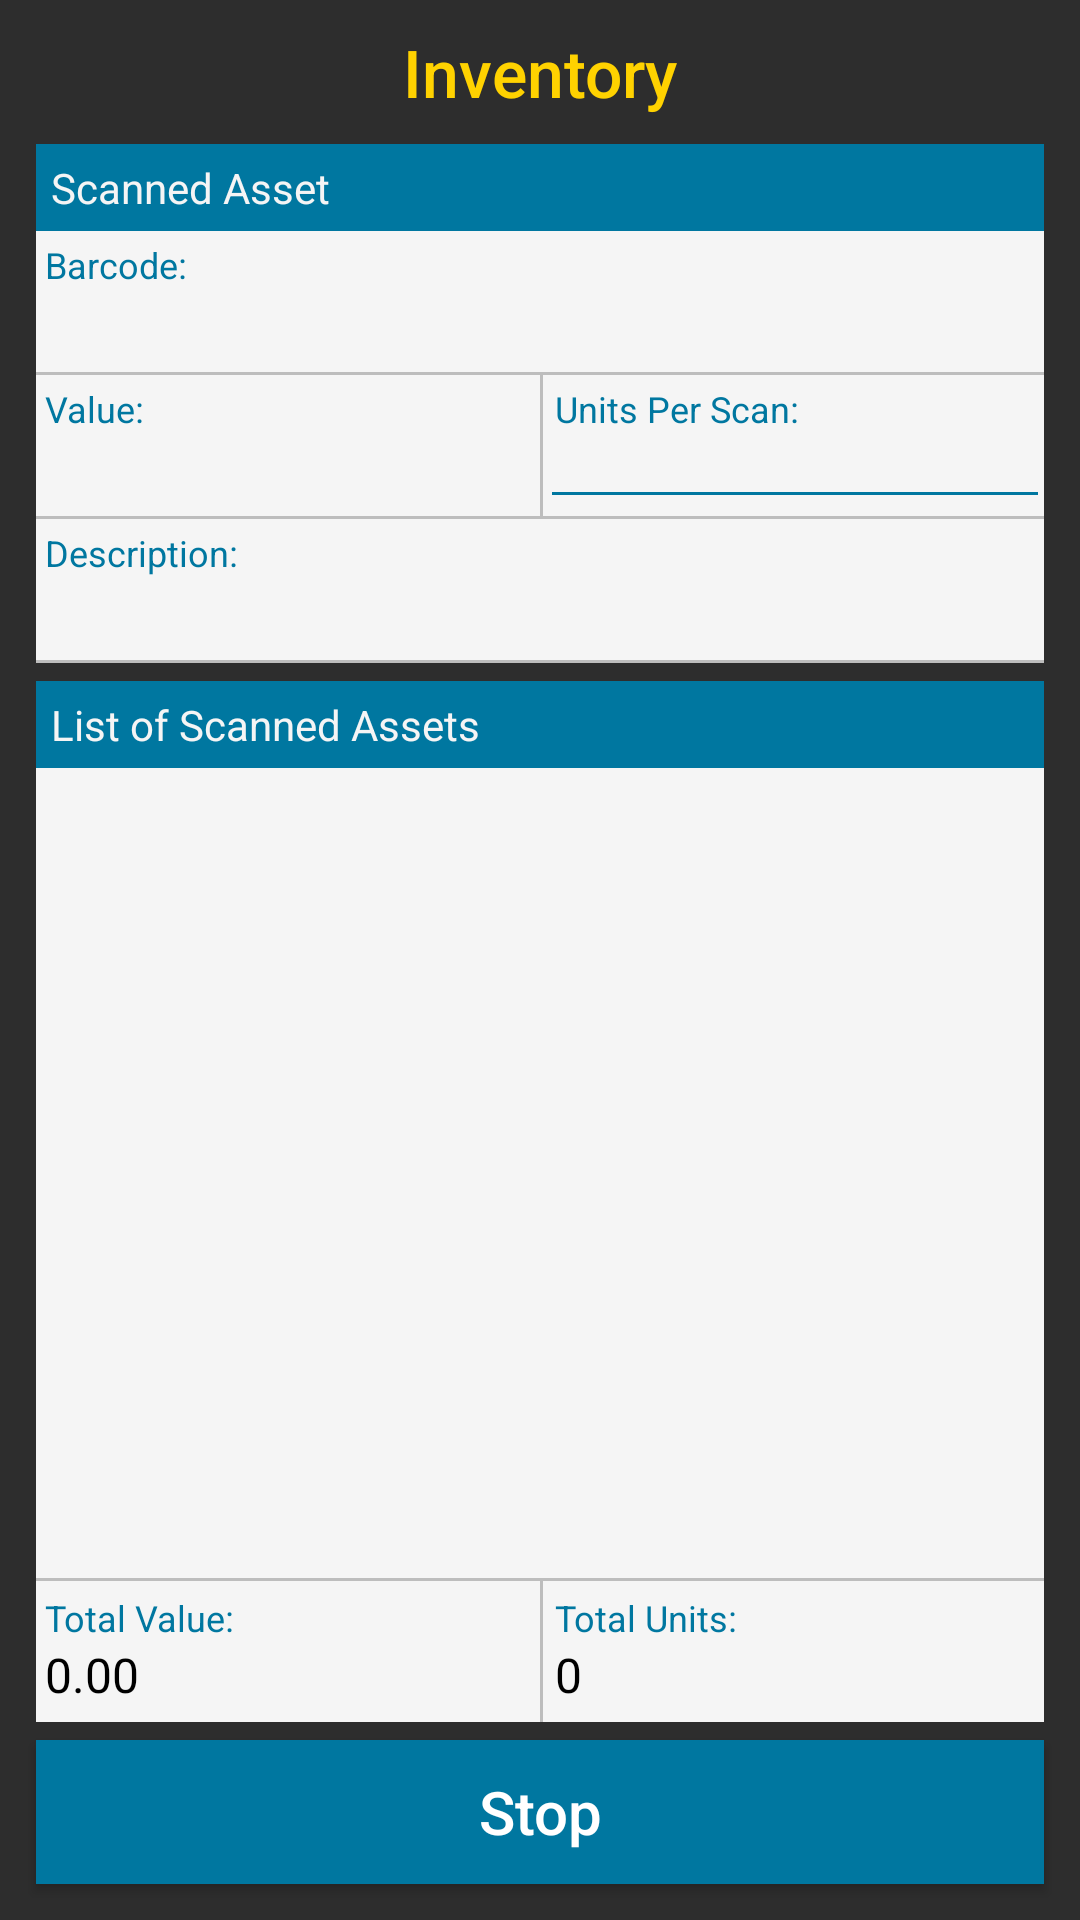

Layout XML and referenced resources for this Android screen:
<!-- AndroidManifest.xml: application theme AppTheme -->
<!-- res/layout/activity_inventory.xml -->
<?xml version="1.0" encoding="utf-8"?>
<LinearLayout xmlns:android="http://schemas.android.com/apk/res/android"
    xmlns:tools="http://schemas.android.com/tools"
    android:orientation="vertical"
    android:id="@+id/activity_inventory"
    android:layout_width="match_parent"
    android:layout_height="match_parent"
    tools:context="com.symbol.assettrackerlite.InventoryActivity"
    android:background="#2d2d2d">

    
    <LinearLayout style="@style/TitleBar">

        <ImageView
            style="@style/TitleIcon"
            android:src="@drawable/arrow_left"
            android:layout_marginLeft="12dp"
            android:onClick="onBackButton"
            />

        <TextView
            style="@style/Title"
            android:text="Inventory"
            android:layout_marginRight="36dp"
            />

    </LinearLayout>
    <TextView
        android:padding="5dp"
        android:text="@string/assetinformation_string"
        android:layout_width="match_parent"
        android:layout_height="wrap_content"
        android:background="#0077a0"
        android:textColor="#f5f5f5"
        android:layout_marginLeft="12dp"
        android:layout_marginRight="12dp"
        />
    
    <LinearLayout
        android:focusable="true"
        android:focusableInTouchMode="true"
        android:layout_width="0px"
        android:layout_height="0px"
        />
    <LinearLayout
        android:layout_width="match_parent"
        android:layout_height="wrap_content"
        android:background="#f5f5f5"
        android:orientation="vertical"
        android:layout_marginLeft="12dp"
        android:layout_marginRight="12dp">
        <LinearLayout
            android:layout_width="match_parent"
            android:layout_height="48dp"
            android:orientation="vertical"
            android:background="@drawable/border">
        <TextView
            android:text="@string/barcode_string"
            android:textSize="12dp"
            android:layout_width="match_parent"
            android:layout_height="wrap_content"
            android:background="#f5f5f5"
            android:textColor="#0077a0"
            android:paddingLeft="5dp"
            android:paddingTop="5dp"
            android:paddingRight="5dp"/>
        <TextView
            android:text=""
            android:layout_width="match_parent"
            android:layout_height="wrap_content"
            android:layout_alignParentBottom="true"
            android:layout_centerHorizontal="true"

            android:textColor="#000"
            android:id="@+id/itemBarcode"
            android:textSize="16dp"
            android:paddingLeft="5dp"
            android:paddingRight="5dp"
            />
        </LinearLayout>
        <LinearLayout
            android:layout_width="match_parent"
            android:layout_height="48dp"
            android:orientation="horizontal"
            >
            <LinearLayout
                android:layout_width="match_parent"
                android:layout_height="match_parent"
                android:background="@drawable/border"
                android:orientation="vertical"
                android:layout_weight="1">
                <TextView
                    android:text="@string/value_string"
                    android:layout_width="match_parent"
                    android:layout_height="wrap_content"
                    android:textColor="#0077a0"
                    android:textSize="12dp"
                    android:paddingTop="5dp"
                    android:paddingLeft="5dp"
                    android:paddingRight="5dp"/>
                <TextView
                    android:text=""
                    android:layout_width="match_parent"
                    android:layout_height="wrap_content"
                    android:textColor="#000"
                    android:id="@+id/itemValue"
                    android:textSize="16dp"
                    android:paddingLeft="5dp"
                    android:paddingRight="5dp"/>
            </LinearLayout>
            <LinearLayout
                android:layout_width="match_parent"
                android:layout_height="match_parent"
                android:background="@drawable/borderwithleft"
                android:orientation="vertical"
                android:layout_weight="1">
                <TextView
                    android:text="@string/units_string"
                    android:layout_width="match_parent"
                    android:layout_height="wrap_content"
                    android:layout_alignParentBottom="true"
                    android:layout_centerHorizontal="true"
                    android:textSize="12dp"
                    android:textColor="#0077a0"
                    android:paddingTop="5dp"
                    android:paddingLeft="5dp"
                    android:paddingRight="5dp"
                    />
                <EditText
                    android:text=""
                    android:inputType="number|numberSigned"
                    android:layout_margin="0dp"
                    android:layout_width="match_parent"
                    android:layout_height="wrap_content"
                    android:layout_alignParentBottom="true"
                    android:layout_centerHorizontal="true"
                    android:backgroundTint="#0077a0"
                    android:textColor="#000"
                    android:textSize="16dp"
                    android:textCursorDrawable="@null"
                    android:id="@+id/itemUnits"
                    android:padding="5dp"/>
            </LinearLayout>

        </LinearLayout>
        <LinearLayout
            android:layout_width="match_parent"
            android:layout_height="48dp"
            android:background="@drawable/border"
            android:orientation="vertical"
            android:layout_weight="1">
            <TextView
                android:text="@string/description_string"
                android:layout_width="match_parent"
                android:layout_height="wrap_content"
                android:textSize="12dp"
                android:paddingTop="5dp"
                android:background="#f5f5f5"
                android:textColor="#0077a0"
                android:paddingLeft="5dp"
                android:paddingRight="5dp"/>
            <TextView
                android:text=""
                android:layout_width="match_parent"
                android:layout_height="wrap_content"
                android:layout_alignParentBottom="true"
                android:layout_centerHorizontal="true"

                android:textColor="#000"
                android:id="@+id/itemDescription"
                android:textSize="16dp"
                android:paddingLeft="5dp"
                android:paddingRight="5dp"/>
        </LinearLayout>
    </LinearLayout>

    <TextView
        android:padding="5dp"
        android:layout_marginTop="6dp"
        android:text="@string/scannedassets_string"
        android:layout_width="match_parent"
        android:layout_height="wrap_content"
        android:layout_alignParentBottom="true"
        android:layout_centerHorizontal="true"
        android:background="#0077a0"
        android:layout_marginLeft="12dp"
        android:layout_marginRight="12dp"
        android:textColor="#f5f5f5"/>

    <ListView
        android:layout_height="0dp"
        android:id="@+id/listView"
        android:layout_width="match_parent"
        android:layout_weight="1"
        android:paddingRight="5dp"
        android:paddingLeft="5dp"
        android:layout_marginLeft="12dp"
        android:layout_marginRight="12dp"
        android:background="#f5f5f5">
    </ListView>

    <LinearLayout
        android:layout_width="match_parent"
        android:layout_height="48dp"
        android:orientation="horizontal"
        android:layout_marginLeft="12dp"
        android:layout_marginRight="12dp"
        >
        <LinearLayout
            android:layout_width="match_parent"
            android:layout_height="match_parent"
            android:background="@drawable/topborder"
            android:orientation="vertical"
            android:layout_weight="1">
            <TextView
                android:text="@string/totalvalue_string"
                android:layout_width="match_parent"
                android:layout_height="wrap_content"
                android:textSize="12dp"
                android:textColor="#0077a0"
                android:paddingTop="5dp"
                android:paddingLeft="5dp"
                android:paddingRight="5dp"/>
            <TextView
                android:text="0.00"
                android:layout_width="match_parent"
                android:layout_height="wrap_content"
                android:textColor="#000"
                android:id="@+id/totalValue"
                android:textSize="16dp"
                android:paddingLeft="5dp"
                android:paddingRight="5dp"/>
        </LinearLayout>
        <LinearLayout
            android:layout_width="match_parent"
            android:layout_height="match_parent"
            android:background="@drawable/topborderwithleft"
            android:orientation="vertical"
            android:layout_weight="1">
            <TextView
                android:text="@string/totalunits_string"
                android:layout_width="match_parent"
                android:layout_height="wrap_content"
                android:textSize="12dp"
                android:layout_alignParentBottom="true"
                android:layout_centerHorizontal="true"
                android:textColor="#0077a0"
                android:paddingTop="5dp"
                android:paddingLeft="5dp"
                android:paddingRight="5dp"
                />
            <TextView
                android:text="0"
                android:layout_width="match_parent"
                android:layout_height="wrap_content"
                android:textColor="#000"
                android:id="@+id/totalUnits"
                android:textSize="16dp"
                android:paddingLeft="5dp"
                android:paddingRight="5dp"/>
        </LinearLayout>

    </LinearLayout>


    <Button
        android:id="@+id/stopButton"
        android:layout_width="match_parent"
        android:layout_height="48dp"
        android:layout_centerHorizontal="true"
        android:layout_marginBottom="12dp"
        android:layout_marginLeft="12dp"
        android:layout_marginRight="12dp"
        android:layout_marginTop="6dp"
        android:background="#0077a0"
        android:gravity="center_vertical|center_horizontal"
        android:padding="10dp"
        android:text="@string/stop_string"
        android:textAllCaps="false"
        android:textColor="#fff"
        android:textSize="20dp" />


</LinearLayout>
<!-- resources referenced by this layout -->
<resources>
  <!-- drawable border (drawable) -->
  <?xml version="1.0" encoding="utf-8"?>
  <inset xmlns:android="http://schemas.android.com/apk/res/android"
      android:insetTop="-2dp"
      android:insetRight="-2dp"
      android:insetLeft="-2dp">
  
      <shape android:shape="rectangle">
          <stroke android:width="1dp" android:color="#bdbdbd" />
          <solid android:color="#f5f5f5" />
      </shape>
  
  </inset>
  <!-- drawable borderwithleft (drawable) -->
  <?xml version="1.0" encoding="utf-8"?>
  <inset xmlns:android="http://schemas.android.com/apk/res/android"
      android:insetTop="-2dp"
      android:insetRight="-2dp">
  
      <shape android:shape="rectangle">
          <stroke android:width="1dp" android:color="#bdbdbd" />
          <solid android:color="#f5f5f5" />
      </shape>
  
  </inset>
  <!-- drawable topborder (drawable) -->
  <?xml version="1.0" encoding="utf-8"?>
  <inset xmlns:android="http://schemas.android.com/apk/res/android"
  
      android:insetLeft="-2dp"
      android:insetBottom="-2dp"
      android:insetRight="-2dp">
  
      <shape android:shape="rectangle">
          <stroke android:width="1dp" android:color="#bdbdbd" />
          <solid android:color="#f5f5f5" />
      </shape>
  
  </inset>
  <!-- drawable topborderwithleft (drawable) -->
  <?xml version="1.0" encoding="utf-8"?>
  <inset xmlns:android="http://schemas.android.com/apk/res/android"
      
  
      android:insetBottom="-2dp"
      android:insetRight="-2dp">
  
      <shape android:shape="rectangle">
          <stroke android:width="1dp" android:color="#bdbdbd" />
          <solid android:color="#f5f5f5" />
      </shape>
  
  </inset>
  <string name="assetinformation_string">Scanned Asset</string>
  <string name="barcode_string">Barcode: </string>
  <string name="description_string">Description: </string>
  <string name="scannedassets_string">List of Scanned Assets</string>
  <string name="stop_string">Stop</string>
  <string name="totalunits_string">Total Units: </string>
  <string name="totalvalue_string">Total Value: </string>
  <string name="units_string">Units Per Scan: </string>
  <string name="value_string">Value: </string>
  <style name="Title">
          <item name="android:layout_width">0dp</item>
          <item name="android:layout_weight">1</item>
          <item name="android:layout_height">match_parent</item>
          <item name="android:textColor">#FFD200</item>
          <item name="android:textSize">22sp</item>
          <item name="android:fontFamily">sans-serif-medium</item>
          <item name="android:gravity">center_horizontal|center_vertical</item>
      </style>
  <style name="TitleBar">
          <item name="android:layout_width">match_parent</item>
          <item name="android:layout_height">48dp</item>
          <item name="android:orientation">horizontal</item>
      </style>
  <style name="TitleIcon">
          <item name="android:background">@drawable/back_background</item>
          <item name="android:layout_width">24dp</item>
          <item name="android:layout_height">24dp</item>
          <item name="android:layout_marginTop">12dp</item>
          <item name="android:tint">#fff</item>
          <item name="android:clickable">true</item>
      </style>
  <style name="AppTheme" parent="Theme.AppCompat.Light.DarkActionBar">
          
          <item name="colorPrimary">#2d2d2d</item>
          <item name="colorPrimaryDark">#000</item>
          <item name="colorAccent">@color/colorAccent</item>
      </style>
  <!-- not gathered from this repository: default colours our renderer supplied (Android Studio template values) -->
  <color name="colorAccent">#FF03DAC5</color>
</resources>
